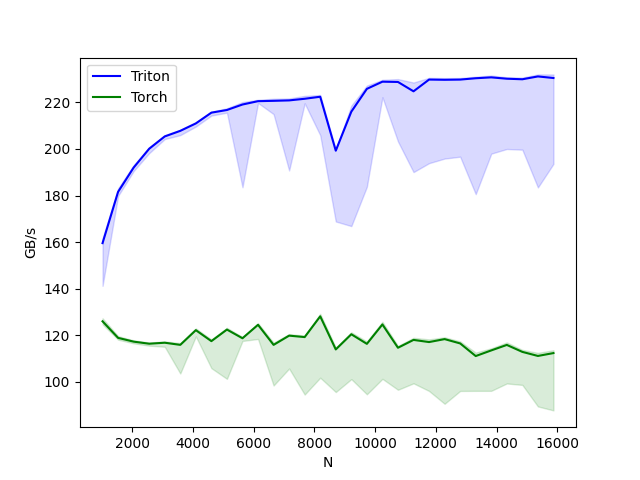

The data file committed next to this chart (first rows):
N, Triton, Torch
1024, 159.6, 126.0
1536, 181.6, 118.9
2048, 192.0, 117.3
2560, 200.1, 116.4
3072, 205.4, 116.8
3584, 207.8, 115.9
4096, 211.0, 122.2
4608, 215.6, 117.5
5120, 216.7, 122.5
5632, 219.1, 118.8
6144, 220.5, 124.5
6656, 220.7, 115.9
7168, 220.8, 119.9
7680, 221.5, 119.3
8192, 222.4, 128.2
8704, 199.3, 114.0
9216, 216.0, 120.5
9728, 225.8, 116.4
10240, 228.9, 124.7
10752, 228.7, 114.7
11264, 224.7, 118.1
11776, 229.8, 117.1
12288, 229.7, 118.4
12800, 229.8, 116.5
13312, 230.3, 111.1
13824, 230.7, 113.5
14336, 230.1, 115.9
14848, 229.9, 112.9
15360, 231.1, 111.2
15872, 230.4, 112.4
